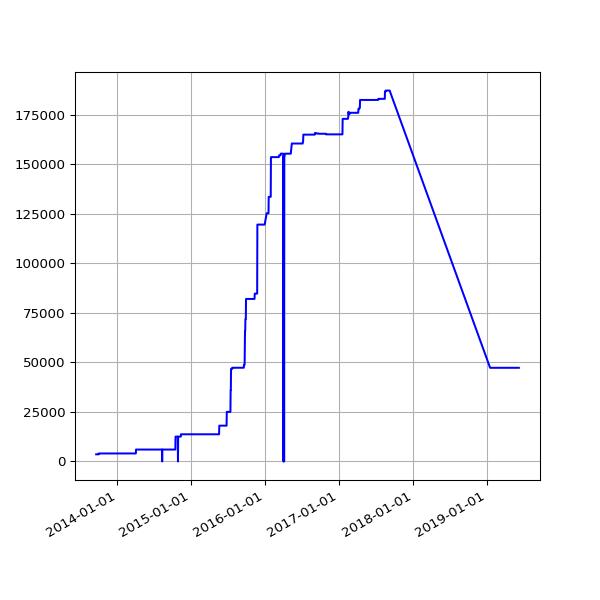

Data behind this chart, as committed beside it:
date, value
2013-09-19 02:16:07 +0100, 3603
2013-09-20 02:42:51 +0100, 3603
2013-09-21 02:35:34 +0100, 3603
2013-09-22 02:42:30 +0100, 3603
2013-09-23 14:45:25 +0100, 3603
2013-09-24 02:24:38 +0100, 3603
2013-09-25 02:24:18 +0100, 3603
2013-09-25 11:14:19 +0100, 3603
2013-09-25 15:24:36 +0100, 3603
2013-09-26 02:28:48 +0100, 3603
2013-09-27 03:04:57 +0100, 3603
2013-09-28 02:34:11 +0100, 3603
2013-09-29 02:37:28 +0100, 3603
2013-09-30 02:41:33 +0100, 3603
2013-10-01 02:48:10 +0100, 3603
2013-10-02 02:40:18 +0100, 4032
2013-10-03 02:50:49 +0100, 4032
2013-10-04 02:42:18 +0100, 4032
2013-10-05 02:35:24 +0100, 4032
2013-10-06 02:35:14 +0100, 4032
2013-10-07 02:36:02 +0100, 4032
2013-10-08 02:48:25 +0100, 4032
2013-10-09 02:44:15 +0100, 4032
2013-10-10 02:42:47 +0100, 4032
2013-10-11 02:43:24 +0100, 4032
2013-10-12 02:36:46 +0100, 4032
2013-10-13 02:34:49 +0100, 4032
2013-10-16 02:38:31 +0100, 4032
2013-10-17 02:38:11 +0100, 4032
2013-10-18 03:54:04 +0100, 4032
2013-10-19 04:22:37 +0100, 4032
2013-10-20 03:47:14 +0100, 4032
2013-10-21 03:33:15 +0100, 4032
2013-10-22 03:54:27 +0100, 4032
2013-10-23 04:08:12 +0100, 4032
2013-10-24 03:23:20 +0100, 4032
2013-10-25 03:49:11 +0100, 4032
2013-10-26 02:58:11 +0100, 4032
2013-10-27 04:56:02 +0000, 4032
2013-10-28 03:29:04 +0000, 4032
2013-10-29 03:34:38 +0000, 4032
2013-10-30 03:44:23 +0000, 4032
2013-10-31 04:16:06 +0000, 4032
2013-11-01 19:13:36 +0000, 4032
2013-11-04 10:02:58 +0000, 4032
2013-11-05 03:51:50 +0000, 4032
2013-11-06 03:39:36 +0000, 4032
2013-11-07 03:44:18 +0000, 4032
2013-11-08 03:49:56 +0000, 4032
2013-11-09 04:02:57 +0000, 4032
2013-11-10 03:28:18 +0000, 4032
2013-11-11 03:43:31 +0000, 4032
2013-11-12 04:09:49 +0000, 4032
2013-11-13 04:17:11 +0000, 4032
2013-11-14 03:34:20 +0000, 4032
2013-11-15 03:40:17 +0000, 4032
2013-11-16 03:32:06 +0000, 4032
2013-11-17 03:26:32 +0000, 4032
2013-11-18 03:40:30 +0000, 4032
2013-11-19 03:32:58 +0000, 4032
... 1,293 more rows
